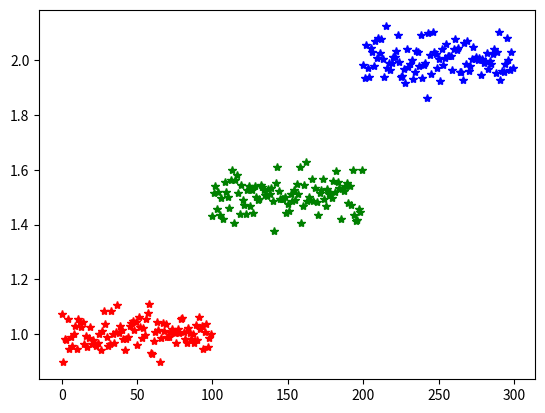

Write Python code to recreate this figure.
#표준편차, 분산의 중요성 : 데이터의 분포를 파악할 수가 있다

import numpy as np
import pandas as pd
import matplotlib.pyplot as plt
import scipy.stats as stats

np.random.seed(1)
print(stats.norm(loc = 1, scale = 2).rvs(10)) #10개의 샘플링을 얻음

print("---------")
centers = [1, 1.5, 2]
col = 'rgb'

std = 0.05 #표준편차  0에 가까울 수록 모여있다
datas = []

for i in range(3):
    datas.append(stats.norm(loc= centers[i], scale=std).rvs(100))
    plt.plot(np.arange(100) + i * 100, datas[i], '*', color = col[i])

plt.show()

